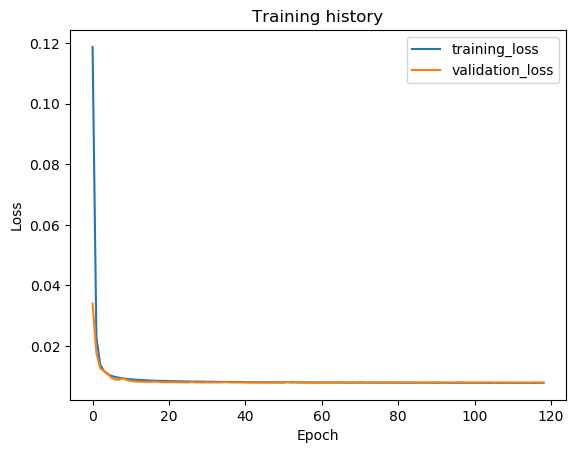

The data file committed next to this chart (first rows):
epoch, train_loss, val_loss, val_f1
1, 0.1187, 0.034, 0.9106
2, 0.0229, 0.01773, 0.9494
3, 0.01386, 0.01265, 0.9639
4, 0.01169, 0.01171, 0.9631
5, 0.01068, 0.01083, 0.9659
6, 0.0101, 0.009461, 0.9748
7, 0.009756, 0.008876, 0.9771
8, 0.009501, 0.008934, 0.9771
9, 0.009322, 0.009354, 0.9741
10, 0.009133, 0.008734, 0.977
11, 0.009019, 0.008496, 0.9772
12, 0.008895, 0.008282, 0.9774
13, 0.008813, 0.008248, 0.9775
14, 0.008747, 0.008206, 0.9774
15, 0.008683, 0.008174, 0.9775
16, 0.008604, 0.008179, 0.9775
17, 0.008561, 0.008223, 0.9773
18, 0.008521, 0.008233, 0.9774
19, 0.008465, 0.008062, 0.9776
20, 0.008463, 0.008054, 0.9776
21, 0.008407, 0.008032, 0.9777
22, 0.008375, 0.008044, 0.9763
23, 0.008358, 0.008013, 0.9776
24, 0.008337, 0.007987, 0.9777
25, 0.008293, 0.007979, 0.9777
26, 0.00829, 0.007972, 0.9777
27, 0.008257, 0.008092, 0.9777
28, 0.008248, 0.007965, 0.9776
29, 0.00824, 0.007993, 0.9777
30, 0.00822, 0.007936, 0.9778
31, 0.00819, 0.008004, 0.9777
32, 0.008197, 0.007932, 0.9777
33, 0.008179, 0.00799, 0.9779
34, 0.008142, 0.007955, 0.9778
35, 0.008134, 0.007999, 0.9775
36, 0.008125, 0.008047, 0.9776
37, 0.008123, 0.007946, 0.9777
38, 0.008114, 0.007944, 0.9778
39, 0.008087, 0.007964, 0.9777
40, 0.008099, 0.007955, 0.9777
41, 0.008087, 0.007951, 0.9779
42, 0.008056, 0.007885, 0.9778
43, 0.008063, 0.007945, 0.9778
44, 0.008053, 0.007888, 0.9783
45, 0.008053, 0.007905, 0.9778
46, 0.008031, 0.007893, 0.9779
47, 0.008028, 0.007956, 0.9779
48, 0.008032, 0.007906, 0.978
49, 0.008015, 0.007896, 0.978
50, 0.008017, 0.007867, 0.9781
51, 0.008002, 0.007909, 0.978
52, 0.00805, 0.008127, 0.9776
53, 0.008023, 0.00794, 0.9779
54, 0.008016, 0.008055, 0.9781
55, 0.007988, 0.00795, 0.9778
56, 0.007986, 0.007907, 0.9781
57, 0.007974, 0.007932, 0.9778
58, 0.007969, 0.007882, 0.978
59, 0.007965, 0.007873, 0.9778
60, 0.007964, 0.0079, 0.9783
... 59 more rows
